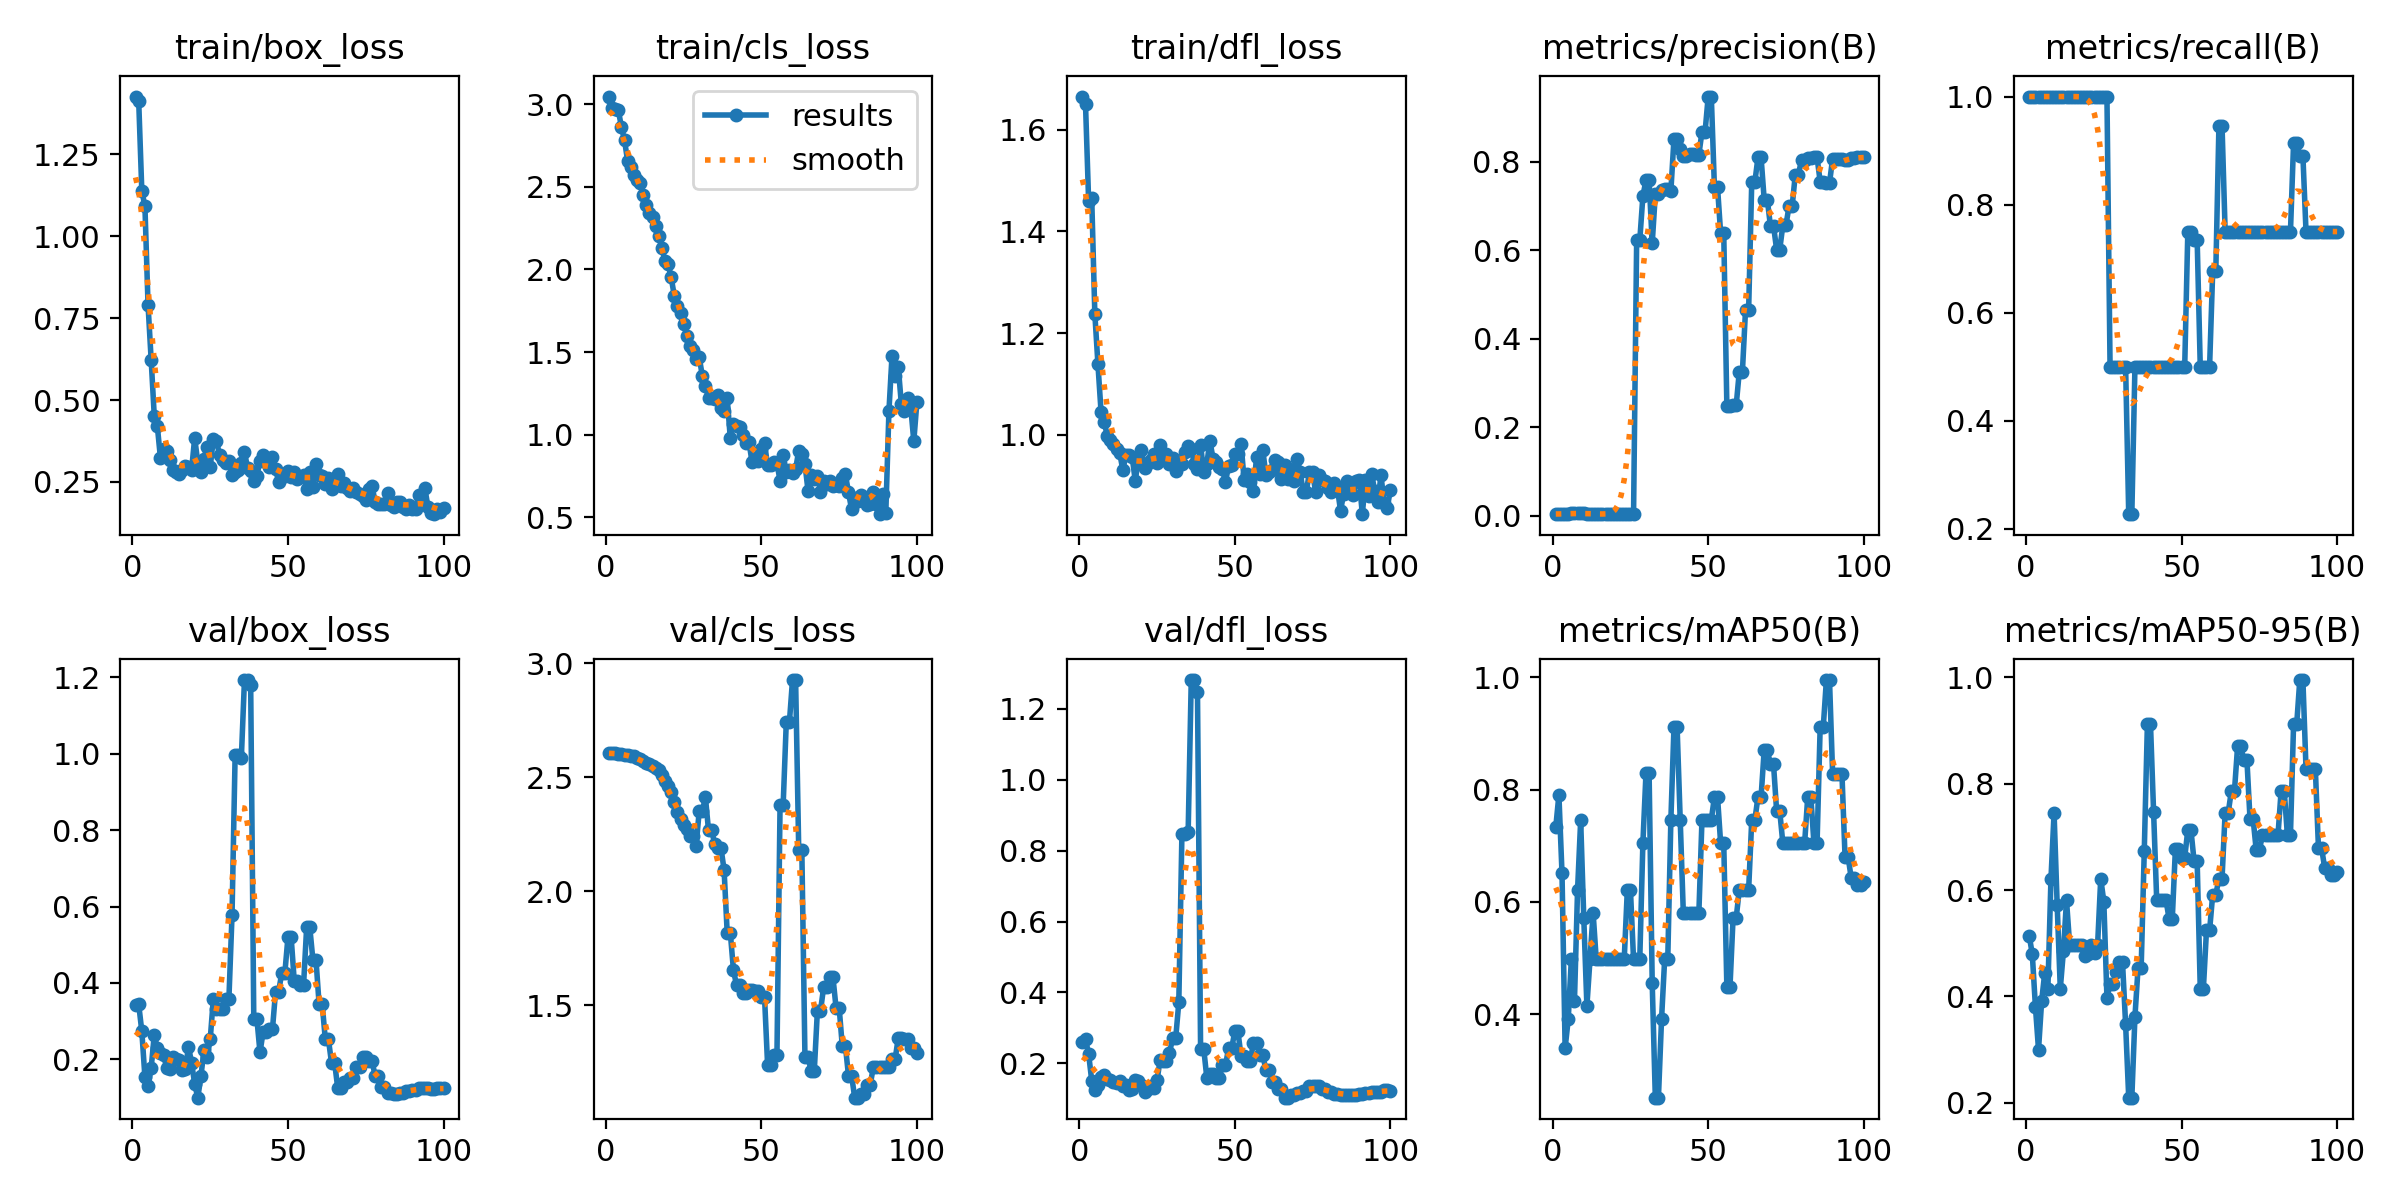

The file beside this chart, header and first rows:
epoch, time, train/box_loss, train/cls_loss, train/dfl_loss, metrics/precision(B), metrics/recall(B), metrics/mAP50(B), metrics/mAP50-95(B), val/box_loss, val/cls_loss, val/dfl_loss, lr/pg0, lr/pg1, lr/pg2
1, 10.2, 1.426, 3.045, 1.665, 0.00343, 1, 0.7331, 0.5144, 0.3416, 2.605, 0.2597, 1.667e-05, 1.667e-05, 1.667e-05
2, 11.18, 1.413, 2.978, 1.651, 0.00341, 1, 0.7904, 0.4793, 0.3437, 2.607, 0.268, 4.95149e-05, 4.95149e-05, 4.95149e-05
3, 12.18, 1.138, 2.973, 1.461, 0.00346, 1, 0.6506, 0.3806, 0.2735, 2.605, 0.2268, 8.16997e-05, 8.16997e-05, 8.16997e-05
4, 13.33, 1.092, 2.964, 1.465, 0.00393, 1, 0.3392, 0.2996, 0.1534, 2.603, 0.1513, 0.0001132, 0.0001132, 0.0001132
5, 14.36, 0.791, 2.86, 1.238, 0.00475, 1, 0.3909, 0.3909, 0.1295, 2.602, 0.1255, 0.0001441, 0.0001441, 0.0001441
6, 15.35, 0.6236, 2.781, 1.139, 0.00512, 1, 0.4975, 0.4444, 0.1763, 2.598, 0.14, 0.0001743, 0.0001743, 0.0001743
7, 16.36, 0.4521, 2.654, 1.045, 0.00511, 1, 0.4228, 0.4134, 0.2634, 2.597, 0.1617, 0.0002038, 0.0002038, 0.0002038
8, 17.52, 0.4194, 2.622, 1.026, 0.00513, 1, 0.6212, 0.6212, 0.2286, 2.594, 0.166, 0.0002327, 0.0002327, 0.0002327
9, 19.17, 0.322, 2.569, 0.9979, 0.0052, 1, 0.745, 0.745, 0.2172, 2.592, 0.1568, 0.0002609, 0.0002609, 0.0002609
10, 20.74, 0.352, 2.54, 0.9894, 0.00496, 1, 0.5713, 0.5713, 0.2105, 2.583, 0.1544, 0.0002885, 0.0002885, 0.0002885
11, 22.23, 0.3434, 2.52, 0.9822, 0.00479, 1, 0.4146, 0.4146, 0.1776, 2.577, 0.1488, 0.0003154, 0.0003154, 0.0003154
12, 23.7, 0.3167, 2.452, 0.9713, 0.00467, 1, 0.4975, 0.4847, 0.1749, 2.57, 0.1434, 0.0003417, 0.0003417, 0.0003417
13, 24.69, 0.2872, 2.392, 0.9647, 0.00414, 1, 0.5804, 0.5804, 0.2061, 2.561, 0.15, 0.0003672, 0.0003672, 0.0003672
14, 25.64, 0.2807, 2.344, 0.9305, 0.00373, 1, 0.4975, 0.4975, 0.2017, 2.559, 0.1364, 0.0003922, 0.0003922, 0.0003922
15, 26.6, 0.2735, 2.316, 0.9607, 0.00347, 1, 0.4975, 0.4975, 0.1976, 2.55, 0.1389, 0.0004164, 0.0004164, 0.0004164
16, 27.62, 0.285, 2.262, 0.9613, 0.00343, 1, 0.4975, 0.4975, 0.1728, 2.541, 0.1252, 0.00044, 0.00044, 0.00044
17, 28.63, 0.2974, 2.201, 0.9567, 0.00335, 1, 0.4975, 0.4975, 0.1735, 2.529, 0.1266, 0.000463, 0.000463, 0.000463
18, 29.7, 0.2957, 2.131, 0.9097, 0.00334, 1, 0.4975, 0.4975, 0.2325, 2.51, 0.154, 0.0004853, 0.0004853, 0.0004853
19, 30.71, 0.2862, 2.05, 0.9529, 0.00334, 1, 0.4975, 0.4759, 0.1912, 2.483, 0.1497, 0.0005069, 0.0005069, 0.0005069
20, 31.72, 0.3845, 2.031, 0.9695, 0.00336, 1, 0.4975, 0.4796, 0.1351, 2.461, 0.1381, 0.0005278, 0.0005278, 0.0005278
21, 32.73, 0.3092, 1.951, 0.9343, 0.0034, 1, 0.4975, 0.4975, 0.09935, 2.433, 0.12, 0.0005481, 0.0005481, 0.0005481
22, 33.78, 0.2818, 1.839, 0.9446, 0.0034, 1, 0.4975, 0.4819, 0.1553, 2.389, 0.1281, 0.0005678, 0.0005678, 0.0005678
23, 35.2, 0.3214, 1.779, 0.95, 0.00338, 1, 0.4975, 0.4975, 0.2244, 2.345, 0.1364, 0.0005868, 0.0005868, 0.0005868
24, 36.58, 0.3575, 1.738, 0.9617, 0.00339, 1, 0.6212, 0.6212, 0.205, 2.317, 0.1319, 0.0006051, 0.0006051, 0.0006051
25, 38.11, 0.2967, 1.668, 0.9448, 0.00339, 1, 0.6212, 0.5782, 0.2529, 2.289, 0.1526, 0.0006228, 0.0006228, 0.0006228
26, 39.61, 0.3816, 1.599, 0.9795, 0.0034, 1, 0.4975, 0.397, 0.3585, 2.272, 0.2096, 0.0006398, 0.0006398, 0.0006398
27, 40.89, 0.3758, 1.534, 0.9549, 0.6225, 0.5, 0.4975, 0.4239, 0.3312, 2.239, 0.2074, 0.0006561, 0.0006561, 0.0006561
28, 41.82, 0.3312, 1.511, 0.9621, 0.6225, 0.5, 0.4975, 0.4239, 0.3312, 2.239, 0.2074, 0.0006718, 0.0006718, 0.0006718
29, 42.96, 0.318, 1.461, 0.942, 0.7221, 0.5, 0.7042, 0.4455, 0.331, 2.198, 0.2291, 0.0006868, 0.0006868, 0.0006868
30, 44.03, 0.3088, 1.469, 0.955, 0.7586, 0.5, 0.8292, 0.4646, 0.358, 2.349, 0.2709, 0.0007012, 0.0007012, 0.0007012
31, 44.98, 0.314, 1.356, 0.9283, 0.7586, 0.5, 0.8292, 0.4646, 0.358, 2.349, 0.2709, 0.0007149, 0.0007149, 0.0007149
32, 45.99, 0.2713, 1.292, 0.9457, 0.6157, 0.5, 0.4552, 0.3472, 0.5766, 2.411, 0.3722, 0.0007279, 0.0007279, 0.0007279
33, 47.1, 0.2811, 1.224, 0.9428, 0.7269, 0.227, 0.2511, 0.2094, 0.9963, 2.266, 0.8472, 0.0007403, 0.0007403, 0.0007403
34, 48.07, 0.2866, 1.221, 0.9656, 0.7269, 0.227, 0.2511, 0.2094, 0.9963, 2.266, 0.8472, 0.000752, 0.000752, 0.000752
35, 49.05, 0.307, 1.215, 0.9772, 0.7355, 0.5, 0.3909, 0.3616, 0.9886, 2.206, 0.851, 0.0007631, 0.0007631, 0.0007631
36, 50.01, 0.3424, 1.237, 0.9726, 0.7387, 0.5, 0.4975, 0.4532, 1.193, 2.189, 1.281, 0.0007735, 0.0007735, 0.0007735
37, 51.56, 0.292, 1.161, 0.9427, 0.7387, 0.5, 0.4975, 0.4532, 1.193, 2.189, 1.281, 0.0007832, 0.0007832, 0.0007832
38, 53.07, 0.2827, 1.141, 0.9335, 0.7342, 0.5, 0.7462, 0.6737, 1.181, 2.093, 1.246, 0.0007923, 0.0007923, 0.0007923
39, 54.59, 0.2541, 1.224, 0.9804, 0.8523, 0.5, 0.9117, 0.9117, 0.3054, 1.818, 0.2419, 0.0008007, 0.0008007, 0.0008007
40, 56.16, 0.2691, 0.9782, 0.9264, 0.8523, 0.5, 0.9117, 0.9117, 0.3054, 1.818, 0.2419, 0.0008085, 0.0008085, 0.0008085
41, 57.38, 0.3146, 1.067, 0.9429, 0.8288, 0.5, 0.7462, 0.7462, 0.2179, 1.655, 0.1598, 0.0008156, 0.0008156, 0.0008156
42, 58.36, 0.3331, 1.054, 0.988, 0.8133, 0.5, 0.5804, 0.5804, 0.2719, 1.586, 0.1694, 0.000822, 0.000822, 0.000822
43, 59.31, 0.3114, 1.045, 0.9535, 0.8133, 0.5, 0.5804, 0.5804, 0.2719, 1.586, 0.1694, 0.0008278, 0.0008278, 0.0008278
44, 60.31, 0.2954, 1, 0.9473, 0.8172, 0.5, 0.5804, 0.5804, 0.2782, 1.553, 0.1592, 0.0008329, 0.0008329, 0.0008329
45, 61.27, 0.3262, 0.9524, 0.9371, 0.8172, 0.5, 0.5804, 0.5804, 0.2782, 1.553, 0.1592, 0.0008374, 0.0008374, 0.0008374
46, 62.26, 0.2904, 0.954, 0.9329, 0.816, 0.5, 0.5804, 0.5451, 0.3772, 1.565, 0.1941, 0.0008412, 0.0008412, 0.0008412
47, 63.26, 0.2492, 0.8349, 0.9072, 0.816, 0.5, 0.5804, 0.5451, 0.3772, 1.565, 0.1941, 0.0008443, 0.0008443, 0.0008443
48, 64.33, 0.2729, 0.8561, 0.939, 0.8679, 0.5, 0.7462, 0.6765, 0.4268, 1.562, 0.2423, 0.0008468, 0.0008468, 0.0008468
49, 65.29, 0.2696, 0.8422, 0.9406, 0.8679, 0.5, 0.7462, 0.6765, 0.4268, 1.562, 0.2423, 0.0008486, 0.0008486, 0.0008486
50, 66.27, 0.2832, 0.9139, 0.9629, 0.9475, 0.5, 0.7462, 0.6608, 0.5209, 1.537, 0.2904, 0.0008498, 0.0008498, 0.0008498
51, 67.54, 0.2657, 0.9475, 0.962, 0.9475, 0.5, 0.7462, 0.6608, 0.5209, 1.537, 0.2904, 0.0008418, 0.0008418, 0.0008418
52, 68.96, 0.2798, 0.8149, 0.9827, 0.7426, 0.75, 0.7867, 0.7131, 0.4061, 1.235, 0.2212, 0.0008253, 0.0008253, 0.0008253
53, 70.39, 0.2581, 0.8192, 0.9118, 0.7426, 0.75, 0.7867, 0.7131, 0.4061, 1.235, 0.2212, 0.0008088, 0.0008088, 0.0008088
54, 71.9, 0.2654, 0.8372, 0.9237, 0.638, 0.7353, 0.7042, 0.6553, 0.3938, 1.28, 0.2079, 0.0007923, 0.0007923, 0.0007923
55, 73.31, 0.2702, 0.8253, 0.9079, 0.638, 0.7353, 0.7042, 0.6553, 0.3938, 1.28, 0.2079, 0.0007758, 0.0007758, 0.0007758
56, 74.54, 0.2275, 0.7222, 0.8893, 0.2474, 0.5, 0.4477, 0.414, 0.5458, 2.379, 0.2588, 0.0007593, 0.0007593, 0.0007593
57, 75.49, 0.2796, 0.8772, 0.9564, 0.2474, 0.5, 0.4477, 0.414, 0.5458, 2.379, 0.2588, 0.0007428, 0.0007428, 0.0007428
58, 76.5, 0.236, 0.7749, 0.9237, 0.2494, 0.5, 0.5715, 0.524, 0.4606, 2.74, 0.2229, 0.0007263, 0.0007263, 0.0007263
59, 77.46, 0.3057, 0.7857, 0.9697, 0.2494, 0.5, 0.5715, 0.524, 0.4606, 2.74, 0.2229, 0.0007098, 0.0007098, 0.0007098
60, 78.43, 0.2725, 0.7654, 0.922, 0.3259, 0.6768, 0.6212, 0.5914, 0.3438, 2.925, 0.1818, 0.0006933, 0.0006933, 0.0006933
... 40 more rows
